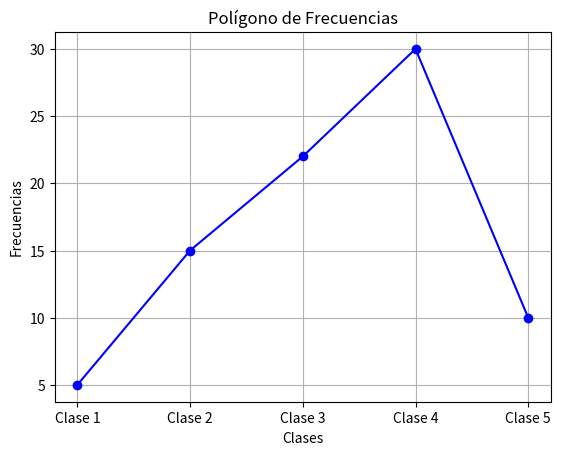

The matplotlib source for this figure:
import matplotlib.pyplot as plt

# Datos de ejemplo
frecuencias = [5, 15, 22, 30, 10]  # Frecuencias de cada clase
clases = ['Clase 1', 'Clase 2', 'Clase 3', 'Clase 4', 'Clase 5']  # Nombres de las clases

# Calcular los puntos x para el polígono de frecuencias
x = [i for i in range(len(frecuencias))]

# Crear el polígono de frecuencias
plt.plot(x, frecuencias, marker='o', linestyle='-', color='b')

# Añadir etiquetas y título
plt.xticks(x, clases)  # Etiquetas en el eje x
plt.xlabel('Clases')
plt.ylabel('Frecuencias')
plt.title('Polígono de Frecuencias')

# Mostrar la gráfica
plt.grid()
plt.show()